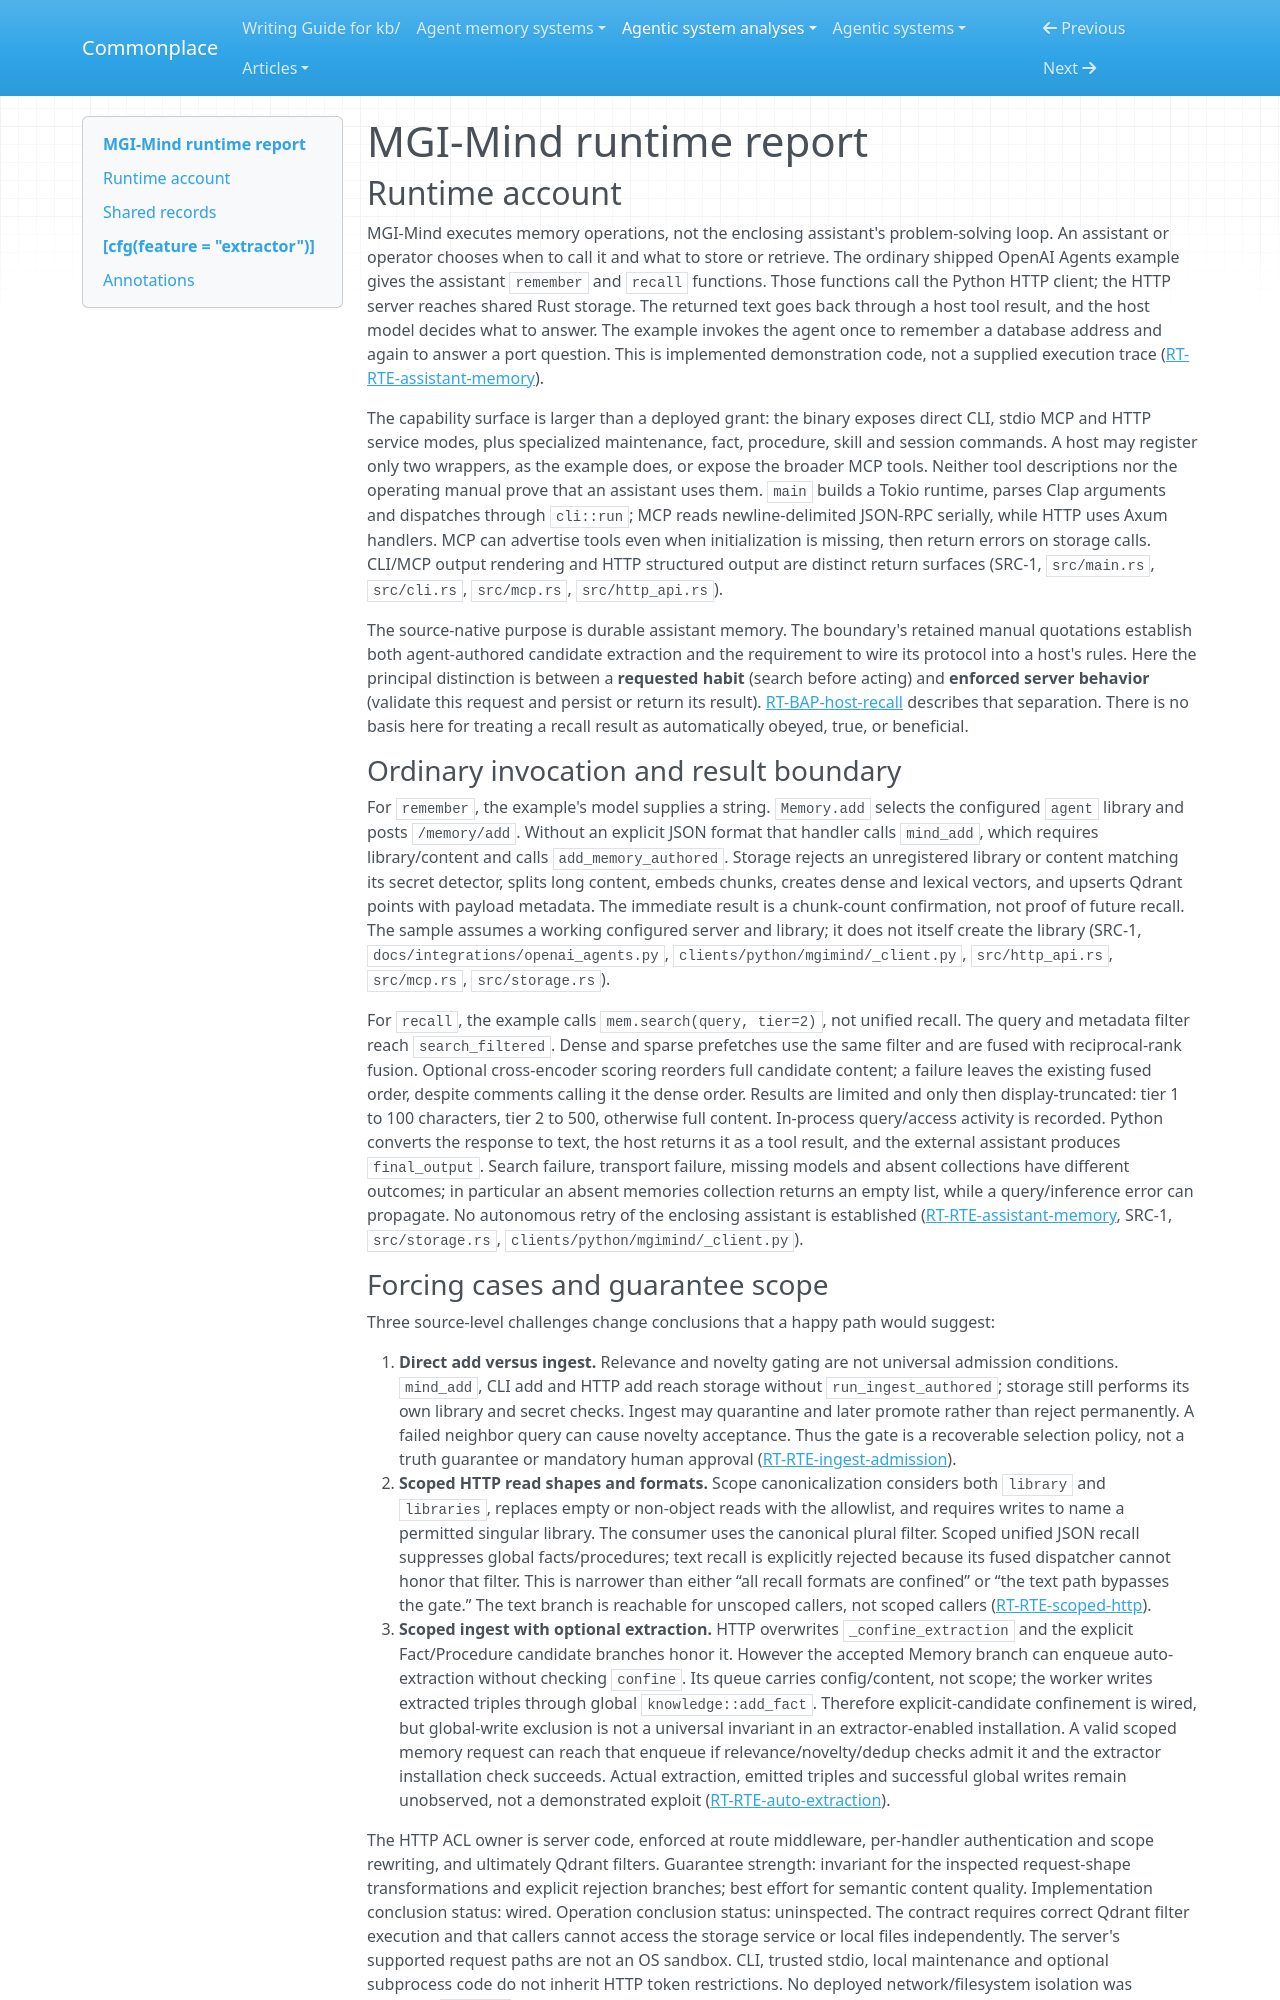

repository: zby/commonplace · page: agentic-system-analyses/retained/madgodinc--mgi-mind/runtime/index.html · generator: mkdocs

---
type: agentic-system-analyses/types/agentic-system-runtime-report.md
description: "MGI-Mind runtime baseline: assistant-controlled memory calls, service controls, context assembly and optional extraction at the frozen revision."
run-id: AAS-2026-11-08-mgi-mind-e0f02081480f-01
reviewed-boundary: a8defc36f7d0bcd5108714763a12625a0eda0868
---

# MGI-Mind runtime report

## Runtime account

MGI-Mind executes memory operations, not the enclosing assistant's problem-solving loop. An assistant or operator chooses when to call it and what to store or retrieve. The ordinary shipped OpenAI Agents example gives the assistant `remember` and `recall` functions. Those functions call the Python HTTP client; the HTTP server reaches shared Rust storage. The returned text goes back through a host tool result, and the host model decides what to answer. The example invokes the agent once to remember a database address and again to answer a port question. This is implemented demonstration code, not a supplied execution trace ([RT-RTE-assistant-memory](#rt-rte-assistant-memory)).

The capability surface is larger than a deployed grant: the binary exposes direct CLI, stdio MCP and HTTP service modes, plus specialized maintenance, fact, procedure, skill and session commands. A host may register only two wrappers, as the example does, or expose the broader MCP tools. Neither tool descriptions nor the operating manual prove that an assistant uses them. `main` builds a Tokio runtime, parses Clap arguments and dispatches through `cli::run`; MCP reads newline-delimited JSON-RPC serially, while HTTP uses Axum handlers. MCP can advertise tools even when initialization is missing, then return errors on storage calls. CLI/MCP output rendering and HTTP structured output are distinct return surfaces (SRC-1, `src/main.rs`, `src/cli.rs`, `src/mcp.rs`, `src/http_api.rs`).

The source-native purpose is durable assistant memory. The boundary's retained manual quotations establish both agent-authored candidate extraction and the requirement to wire its protocol into a host's rules. Here the principal distinction is between a **requested habit** (search before acting) and **enforced server behavior** (validate this request and persist or return its result). [RT-BAP-host-recall](#rt-bap-host-recall) describes that separation. There is no basis here for treating a recall result as automatically obeyed, true, or beneficial.

### Ordinary invocation and result boundary

For `remember`, the example's model supplies a string. `Memory.add` selects the configured `agent` library and posts `/memory/add`. Without an explicit JSON format that handler calls `mind_add`, which requires library/content and calls `add_memory_authored`. Storage rejects an unregistered library or content matching its secret detector, splits long content, embeds chunks, creates dense and lexical vectors, and upserts Qdrant points with payload metadata. The immediate result is a chunk-count confirmation, not proof of future recall. The sample assumes a working configured server and library; it does not itself create the library (SRC-1, `docs/integrations/openai_agents.py`, `clients/python/mgimind/_client.py`, `src/http_api.rs`, `src/mcp.rs`, `src/storage.rs`).

For `recall`, the example calls `mem.search(query, tier=2)`, not unified recall. The query and metadata filter reach `search_filtered`. Dense and sparse prefetches use the same filter and are fused with reciprocal-rank fusion. Optional cross-encoder scoring reorders full candidate content; a failure leaves the existing fused order, despite comments calling it the dense order. Results are limited and only then display-truncated: tier 1 to 100 characters, tier 2 to 500, otherwise full content. In-process query/access activity is recorded. Python converts the response to text, the host returns it as a tool result, and the external assistant produces `final_output`. Search failure, transport failure, missing models and absent collections have different outcomes; in particular an absent memories collection returns an empty list, while a query/inference error can propagate. No autonomous retry of the enclosing assistant is established ([RT-RTE-assistant-memory](#rt-rte-assistant-memory), SRC-1, `src/storage.rs`, `clients/python/mgimind/_client.py`).
